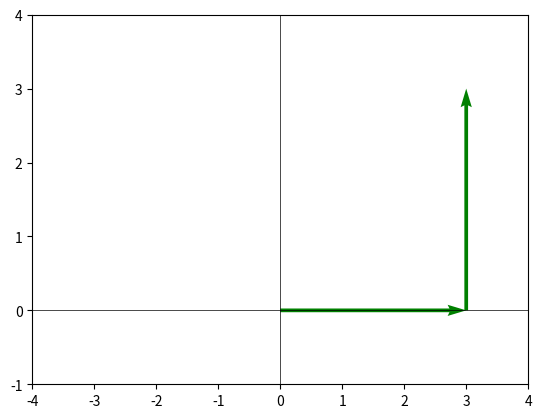

Write Python code to recreate this figure.
import matplotlib.pyplot as plt

# This code draws the x and y axis as lines. (Basically makes the grid)
plt.axhline(0, c='black', lw=0.5)
plt.axvline(0, c='black', lw=0.5)
plt.xlim(-4,4)
plt.ylim(-1,4)

plt.quiver(0, 0, 3, 0, angles='xy', scale_units='xy', scale=1, color='green')
plt.quiver(3, 0, 0, 3, angles='xy', scale_units='xy', scale=1, color='green')

plt.show()